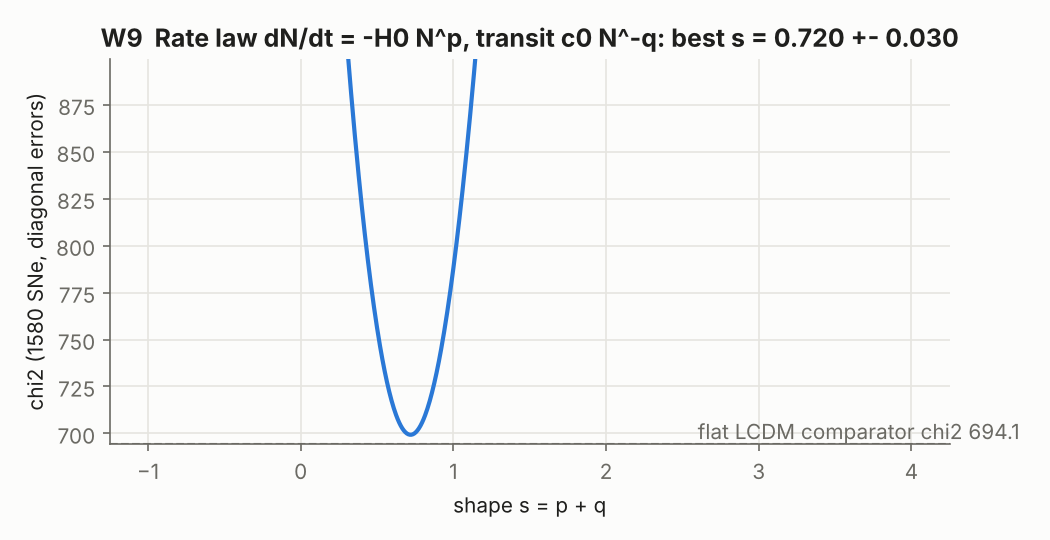

Values plotted in this chart, from the file beside it:
s, chi2
-1, 4663
-0.995, 4638
-0.99, 4614
-0.985, 4589
-0.98, 4565
-0.975, 4541
-0.97, 4517
-0.965, 4493
-0.96, 4469
-0.955, 4445
-0.95, 4421
-0.945, 4397
-0.94, 4373
-0.935, 4350
-0.93, 4326
-0.925, 4303
-0.92, 4280
-0.915, 4256
-0.91, 4233
-0.905, 4210
-0.9, 4187
-0.895, 4164
-0.89, 4142
-0.885, 4119
-0.88, 4096
-0.875, 4074
-0.87, 4051
-0.865, 4029
-0.86, 4006
-0.855, 3984
-0.85, 3962
-0.845, 3940
-0.84, 3918
-0.835, 3896
-0.83, 3874
-0.825, 3853
-0.82, 3831
-0.815, 3809
-0.81, 3788
-0.805, 3767
-0.8, 3745
-0.795, 3724
-0.79, 3703
-0.785, 3682
-0.78, 3661
-0.775, 3640
-0.77, 3619
-0.765, 3598
-0.76, 3578
-0.755, 3557
-0.75, 3537
-0.745, 3516
-0.74, 3496
-0.735, 3476
-0.73, 3455
-0.725, 3435
-0.72, 3415
-0.715, 3395
-0.71, 3375
-0.705, 3356
... 941 more rows
